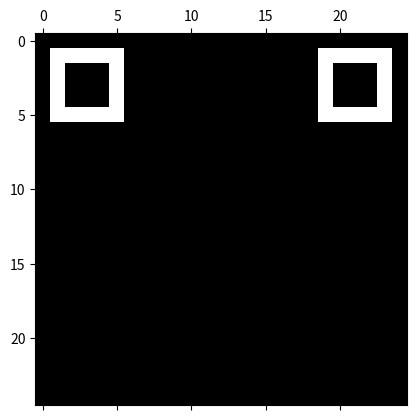

Reproduce this figure in Python.
import matplotlib.pyplot as plt
import numpy as np
def converter(string):
    binary_array=[]
    for char in string:
        binary_array.append(format(ord(char), '08b'))
    return " ".join(binary_array)
string = "www.google.com"
binary_list = converter(string)
for binary in binary_list:
    row_output = ""
    for bit in binary:
        if bit == "1":
            row_output += u"\u25A0"
        elif bit == "0":
            row_output += " "      
    print(row_output)
def qr_mode(mode):
    if mode == "numeric":
        return "0001"
    elif mode == "alphanumeric":
        return "0010"
    elif mode == "byte":
        return "0100"
    elif mode == "kanji":
        return "1000"
    else:
        return "0010"
def qr_character_count(string):
    return format(len(string), '08b')

string = "www.google.com"
mode = "alphanumeric"
print(qr_mode(mode))
print(qr_character_count(string))
binary_list = converter(string)
mode = "alphanumeric"


G = np.zeros((25,25,3))

def draw_square(starting_pos, length, color):
    for i in range(length):
        if(starting_pos[1]>=0):
            G[starting_pos[0]+i] [starting_pos[1]] = color
        if(starting_pos[1]+length<=25):
            G[starting_pos[0]+i] [starting_pos[1]+length-1] = color
        if(starting_pos[0]>=0):
            G[starting_pos[0]] [starting_pos[1]+i] = color
        if(starting_pos[0]+length<=25):
            G[starting_pos[0]+length-1] [starting_pos[1]+i] = color

draw_square((1,1), 5, [1, 1, 1])
draw_square((1,19), 5, [1, 1, 1])
plt.matshow(G)
plt.show()